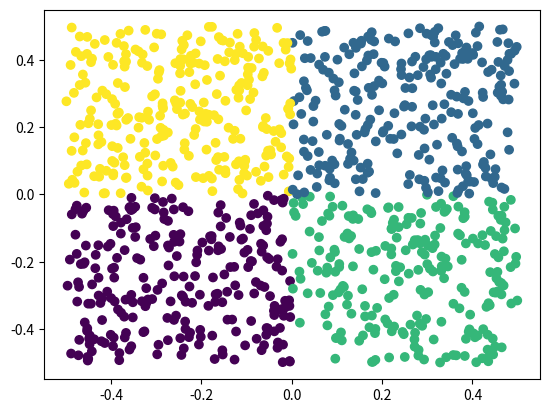

Source code (Python): (Note: this script raises an exception after producing the figure.)
import numpy as np
from matplotlib import pyplot as plt

if __name__ == '__main__':

    X = np.random.random((1000,2)) - 0.5
    y = np.zeros((1,1000))

    y[0,(X[:, 0] > 0)*(X[:, 1] > 0)] = 1
    y[0,(X[:, 0] > 0)*(X[:, 1] < 0)] = 2
    y[0,(X[:, 0] < 0)*(X[:, 1] > 0)] = 3

    fig = plt.figure()
    ax = fig.add_subplot(111)

    ax.scatter(X[:,0],X[:,1],c=y*10)

    plt.show()

    np.savetxt('X.csv', X, delimiter=',')
    np.savetxt('y.csv', y.astype(int)[np.newaxis].T)